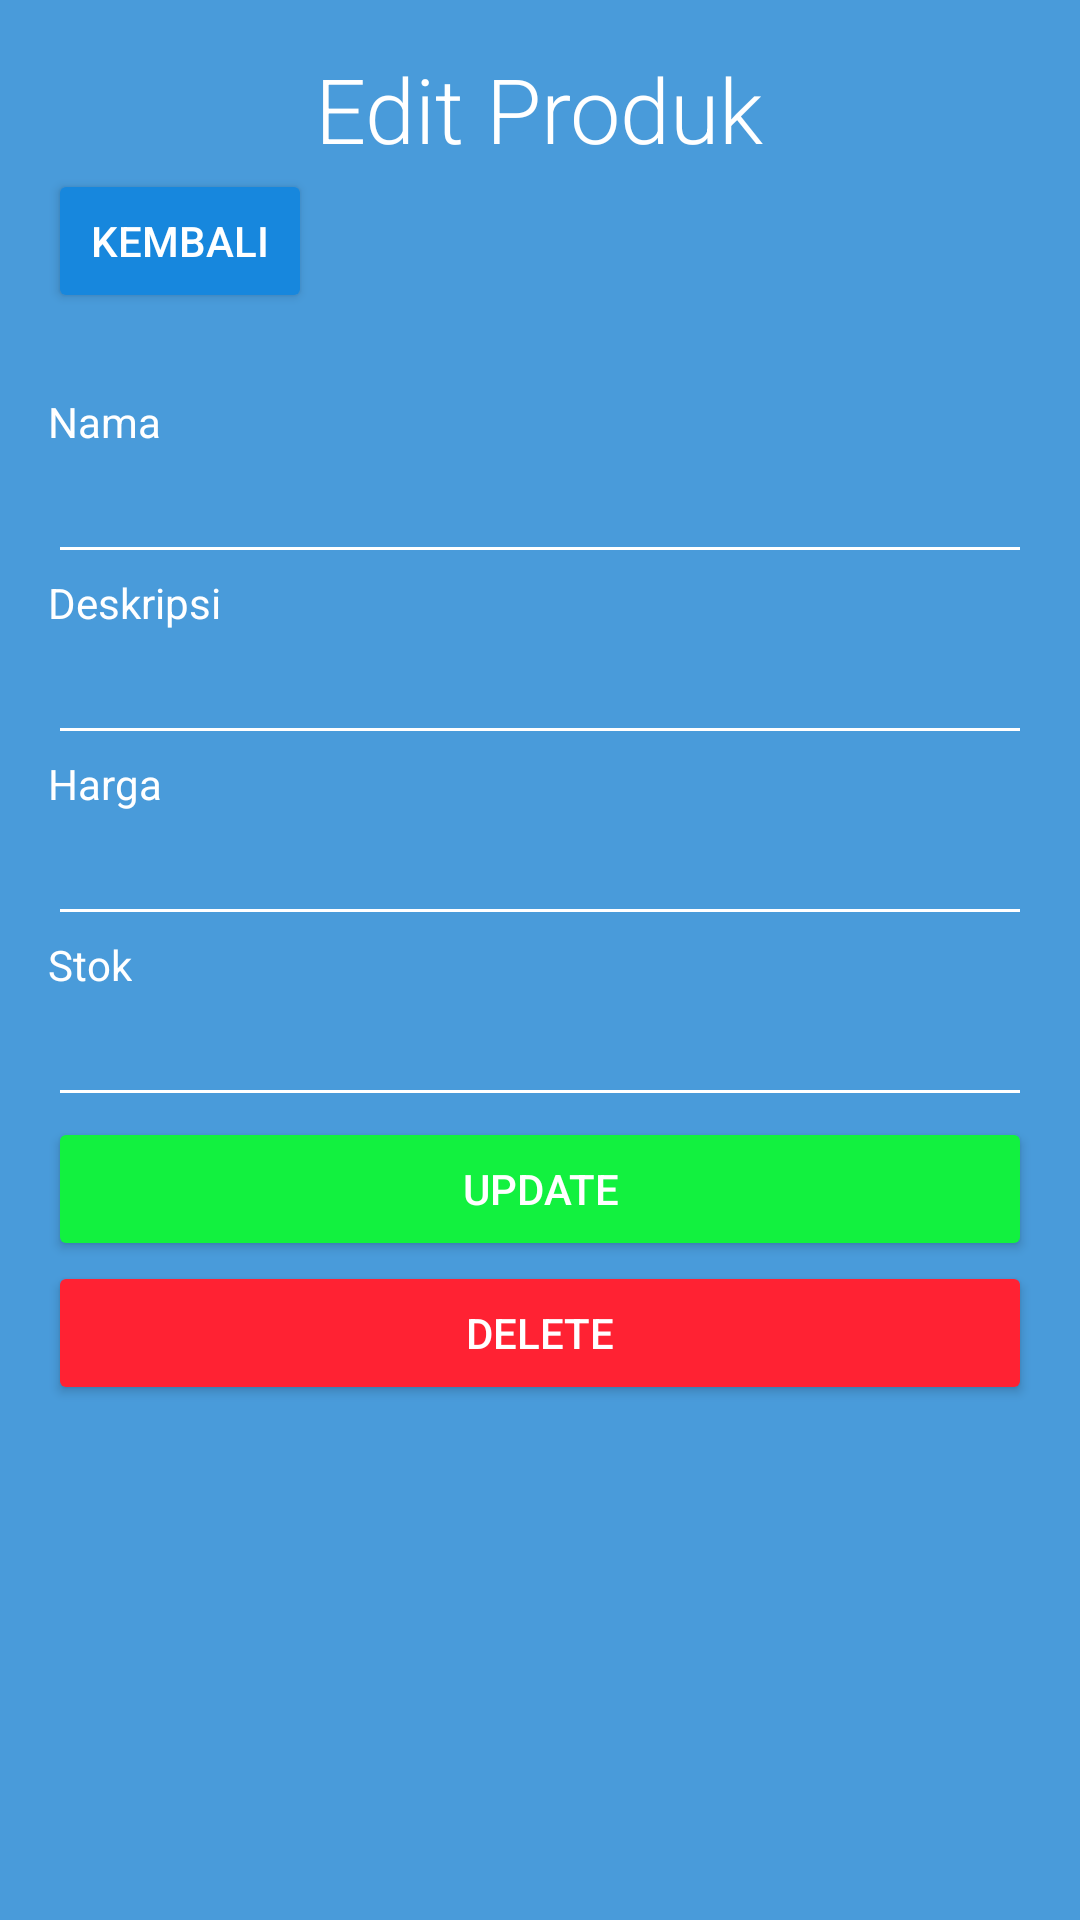

The Android layout XML behind this screen, and the referenced resources:
<!-- AndroidManifest.xml: application theme Theme.KasirUp -->
<!-- res/layout/activity_detail_produk.xml -->
<LinearLayout xmlns:android="http://schemas.android.com/apk/res/android"
    xmlns:tools="http://schemas.android.com/tools"
    android:layout_width="match_parent"
    android:layout_height="match_parent"
    android:background="@color/background_two"
    android:orientation="vertical"
    android:paddingLeft="16dp"
    android:paddingTop="16dp"
    android:paddingRight="16dp"
    android:paddingBottom="16dp"
    tools:context=".DetailProduk">

    <TextView
        android:layout_width="wrap_content"
        android:layout_height="wrap_content"
        android:layout_gravity="center"
        android:fontFamily="sans-serif-light"
        android:text="Edit Produk"
        android:textColor="@color/white"
        android:textSize="90px">

    </TextView>

    <Button
        android:id="@+id/buttonBack"
        android:layout_width="wrap_content"
        android:layout_height="wrap_content"
        android:layout_marginBottom="80px"
        android:backgroundTint="@color/buttonColor"
        android:text="Kembali"
        android:textColor="@color/white"
        >
    </Button>

    <TextView
        android:layout_width="wrap_content"
        android:layout_height="wrap_content"
        android:text="Nama"
        android:textColor="@color/white" />

    <EditText
        android:id="@+id/nama"
        android:layout_width="match_parent"
        android:layout_height="wrap_content"
        android:backgroundTint="@color/white"
        android:inputType="text"
        android:textColor="@color/white" />

    <TextView
        android:layout_width="wrap_content"
        android:layout_height="wrap_content"
        android:text="Deskripsi"
        android:textColor="@color/white" />

    <EditText
        android:id="@+id/deskripsi"
        android:layout_width="match_parent"
        android:layout_height="wrap_content"
        android:backgroundTint="@color/white"
        android:inputType="textMultiLine"
        android:textColor="@color/white" />

    <TextView
        android:layout_width="wrap_content"
        android:layout_height="wrap_content"
        android:backgroundTint="@color/white"
        android:text="Harga"
        android:textColor="@color/white" />

    <EditText
        android:id="@+id/harga"
        android:layout_width="match_parent"
        android:layout_height="wrap_content"
        android:backgroundTint="@color/white"
        android:inputType="numberSigned"
        android:textColor="@color/white" />

    <TextView
        android:layout_width="wrap_content"
        android:layout_height="wrap_content"
        android:backgroundTint="@color/white"
        android:text="Stok"
        android:textColor="@color/white" />

    <EditText
        android:id="@+id/stok"
        android:layout_width="match_parent"
        android:layout_height="wrap_content"
        android:backgroundTint="@color/white"
        android:inputType="numberSigned"
        android:textColor="@color/white" />

    <Button
        android:id="@+id/buttonUpdate"
        android:layout_width="match_parent"
        android:layout_height="wrap_content"
        android:backgroundTint="#12F13F"
        android:text="Update"
        android:textColor="@color/white" />

    <Button
        android:id="@+id/buttonDelete"
        android:layout_width="match_parent"
        android:layout_height="wrap_content"
        android:backgroundTint="#F23"
        android:text="Delete"
        android:textColor="@color/white" />

</LinearLayout>
<!-- resources referenced by this layout -->
<resources>
  <color name="background_two">#499BDA</color>
  <color name="buttonColor">#1787DD</color>
  <color name="white">#FFFFFFFF</color>
  <style name="Theme.KasirUp" parent="Theme.MaterialComponents.DayNight.DarkActionBar">
          
          <item name="colorPrimary">@color/purple_500</item>
          <item name="colorPrimaryVariant">@color/purple_700</item>
          <item name="colorOnPrimary">@color/white</item>
          
          <item name="colorSecondary">@color/teal_200</item>
          <item name="colorSecondaryVariant">@color/teal_700</item>
          <item name="colorOnSecondary">@color/black</item>
          
          <item name="android:statusBarColor">?attr/colorPrimaryVariant</item>
          
      </style>
  <color name="purple_500">#FF6200EE</color>
  <color name="purple_700">#FF3700B3</color>
  <color name="teal_200">#FF03DAC5</color>
  <color name="teal_700">#FF018786</color>
  <color name="black">#FF000000</color>
</resources>
